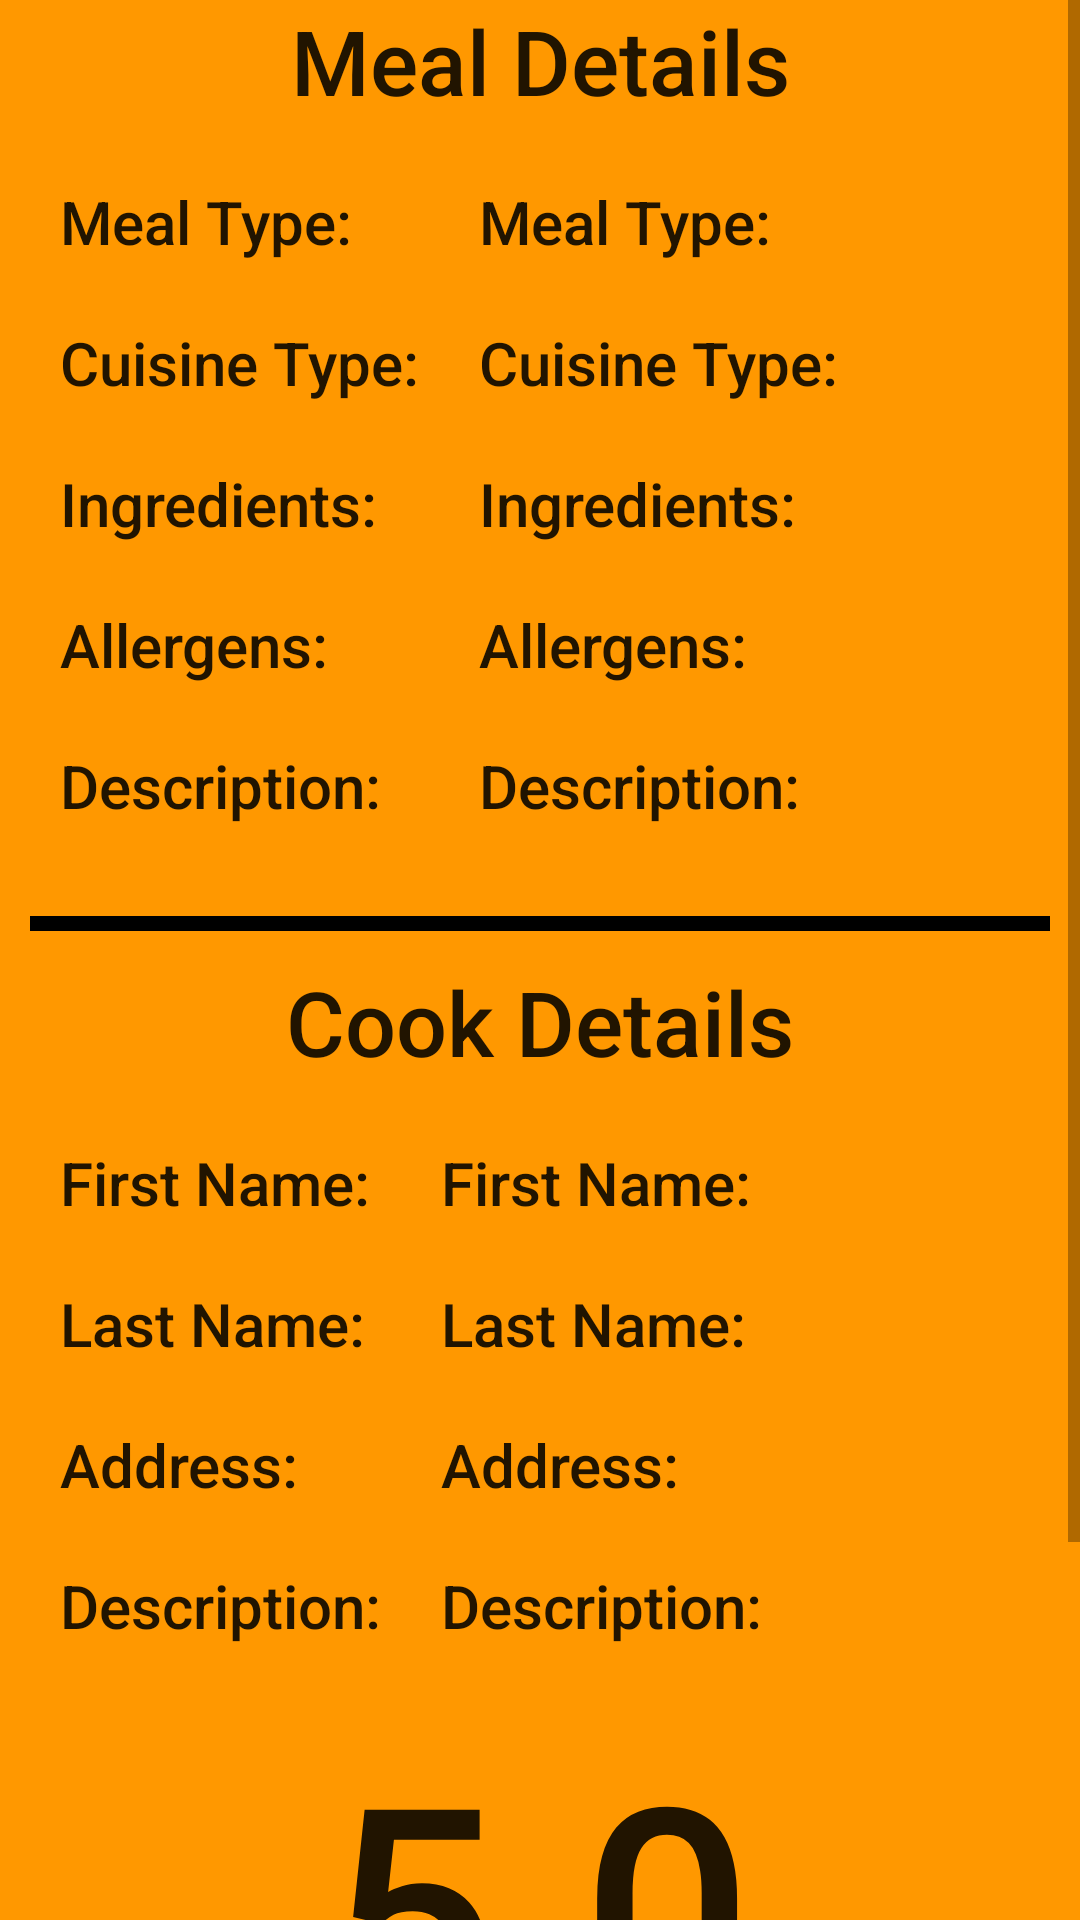

Layout XML and referenced resources for this Android screen:
<!-- AndroidManifest.xml: application theme Theme.MEALyApp -->
<!-- res/layout/fragment_meal_details.xml -->
<?xml version="1.0" encoding="utf-8"?>
<ScrollView xmlns:android="http://schemas.android.com/apk/res/android"
    xmlns:tools="http://schemas.android.com/tools"
    android:layout_width="match_parent"
    android:layout_height="match_parent"
    android:background="#FFC107"
    android:backgroundTint="#FF9800"
    tools:context=".MealDetailsFragment">

    <RelativeLayout
        android:layout_width="match_parent"
        android:layout_height="match_parent">

        <LinearLayout
            android:layout_width="match_parent"
            android:layout_height="match_parent"
            android:orientation="vertical">

            <TextView
                android:layout_width="match_parent"
                android:layout_height="wrap_content"
                android:gravity="center"
                android:text="Meal Details"
                android:textAppearance="@style/TextAppearance.AppCompat.Body2"
                android:textSize="30dp" />

            <LinearLayout
                android:layout_width="match_parent"
                android:layout_height="wrap_content"
                android:layout_centerInParent="true"
                android:layout_margin="10dp"
                android:orientation="horizontal">

                <LinearLayout
                    android:layout_width="wrap_content"
                    android:layout_height="match_parent"
                    android:orientation="vertical">

                    <TextView
                        android:layout_width="wrap_content"
                        android:layout_height="wrap_content"
                        android:layout_margin="10dp"
                        android:text="Meal Type:"
                        android:textAppearance="@style/TextAppearance.AppCompat.Body2"
                        android:textSize="20dp" />

                    <TextView
                        android:layout_width="wrap_content"
                        android:layout_height="wrap_content"
                        android:layout_margin="10dp"
                        android:text="Cuisine Type:"
                        android:textAppearance="@style/TextAppearance.AppCompat.Body2"
                        android:textSize="20dp" />

                    <TextView
                        android:layout_width="wrap_content"
                        android:layout_height="wrap_content"
                        android:layout_margin="10dp"
                        android:text="Ingredients:"
                        android:textAppearance="@style/TextAppearance.AppCompat.Body2"
                        android:textSize="20dp" />

                    <TextView
                        android:layout_width="wrap_content"
                        android:layout_height="wrap_content"
                        android:layout_margin="10dp"
                        android:text="Allergens:"
                        android:textAppearance="@style/TextAppearance.AppCompat.Body2"
                        android:textSize="20dp" />

                    <TextView
                        android:layout_width="wrap_content"
                        android:layout_height="wrap_content"
                        android:layout_margin="10dp"
                        android:text="Description:"
                        android:textAppearance="@style/TextAppearance.AppCompat.Body2"
                        android:textSize="20dp" />

                </LinearLayout>

                <LinearLayout
                    android:layout_width="wrap_content"
                    android:layout_height="match_parent"
                    android:orientation="vertical">

                    <TextView
                        android:id="@+id/meal_type_text"
                        android:layout_width="wrap_content"
                        android:layout_height="wrap_content"
                        android:layout_margin="10dp"
                        android:text="Meal Type:"
                        android:textAppearance="@style/TextAppearance.AppCompat.Body2"
                        android:textSize="20dp" />

                    <TextView
                        android:id="@+id/cuisine_type_text"
                        android:layout_width="wrap_content"
                        android:layout_height="wrap_content"
                        android:layout_margin="10dp"
                        android:text="Cuisine Type:"
                        android:textAppearance="@style/TextAppearance.AppCompat.Body2"
                        android:textSize="20dp" />

                    <TextView
                        android:id="@+id/ingredients_text"
                        android:layout_width="wrap_content"
                        android:layout_height="wrap_content"
                        android:layout_margin="10dp"
                        android:text="Ingredients:"
                        android:textAppearance="@style/TextAppearance.AppCompat.Body2"
                        android:textSize="20dp" />

                    <TextView
                        android:id="@+id/allergens_text"
                        android:layout_width="wrap_content"
                        android:layout_height="wrap_content"
                        android:layout_margin="10dp"
                        android:text="Allergens:"
                        android:textAppearance="@style/TextAppearance.AppCompat.Body2"
                        android:textSize="20dp" />

                    <TextView
                        android:id="@+id/description_meal_text"
                        android:layout_width="wrap_content"
                        android:layout_height="wrap_content"
                        android:layout_margin="10dp"
                        android:text="Description:"
                        android:textAppearance="@style/TextAppearance.AppCompat.Body2"
                        android:textSize="20dp" />

                </LinearLayout>

            </LinearLayout>

            <LinearLayout
                android:layout_width="match_parent"
                android:layout_height="5dp"
                android:background="#000000"
                android:layout_centerInParent="true"
                android:layout_margin="10dp"
                android:orientation="horizontal">

            </LinearLayout>

            <TextView
                android:layout_width="match_parent"
                android:layout_height="wrap_content"
                android:gravity="center"
                android:text="Cook Details"
                android:textAppearance="@style/TextAppearance.AppCompat.Body2"
                android:textSize="30dp" />

            <LinearLayout
                android:layout_width="match_parent"
                android:layout_height="wrap_content"
                android:layout_centerInParent="true"
                android:layout_margin="10dp"
                android:orientation="horizontal">

                <LinearLayout
                    android:layout_width="wrap_content"
                    android:layout_height="match_parent"
                    android:orientation="vertical">

                    <TextView
                        android:layout_width="wrap_content"
                        android:layout_height="wrap_content"
                        android:layout_margin="10dp"
                        android:text="First Name:"
                        android:textAppearance="@style/TextAppearance.AppCompat.Body2"
                        android:textSize="20dp" />

                    <TextView
                        android:layout_width="wrap_content"
                        android:layout_height="wrap_content"
                        android:layout_margin="10dp"
                        android:text="Last Name:"
                        android:textAppearance="@style/TextAppearance.AppCompat.Body2"
                        android:textSize="20dp" />

                    <TextView
                        android:layout_width="wrap_content"
                        android:layout_height="wrap_content"
                        android:layout_margin="10dp"
                        android:text="Address:"
                        android:textAppearance="@style/TextAppearance.AppCompat.Body2"
                        android:textSize="20dp" />

                    <TextView
                        android:layout_width="wrap_content"
                        android:layout_height="wrap_content"
                        android:layout_margin="10dp"
                        android:text="Description:"
                        android:textAppearance="@style/TextAppearance.AppCompat.Body2"
                        android:textSize="20dp" />

                </LinearLayout>

                <LinearLayout
                    android:layout_width="wrap_content"
                    android:layout_height="match_parent"
                    android:orientation="vertical">

                    <TextView
                        android:id="@+id/first_name_text"
                        android:layout_width="wrap_content"
                        android:layout_height="wrap_content"
                        android:layout_margin="10dp"
                        android:text="First Name:"
                        android:textAppearance="@style/TextAppearance.AppCompat.Body2"
                        android:textSize="20dp" />

                    <TextView
                        android:id="@+id/last_name_text"
                        android:layout_width="wrap_content"
                        android:layout_height="wrap_content"
                        android:layout_margin="10dp"
                        android:text="Last Name:"
                        android:textAppearance="@style/TextAppearance.AppCompat.Body2"
                        android:textSize="20dp" />

                    <TextView
                        android:id="@+id/address_text"
                        android:layout_width="wrap_content"
                        android:layout_height="wrap_content"
                        android:layout_margin="10dp"
                        android:text="Address:"
                        android:textAppearance="@style/TextAppearance.AppCompat.Body2"
                        android:textSize="20dp" />

                    <TextView
                        android:id="@+id/description_text"
                        android:layout_width="wrap_content"
                        android:layout_height="wrap_content"
                        android:layout_margin="10dp"
                        android:text="Description:"
                        android:textAppearance="@style/TextAppearance.AppCompat.Body2"
                        android:textSize="20dp" />

                </LinearLayout>

            </LinearLayout>

            <TextView
                android:id="@+id/rating_text"
                android:layout_width="match_parent"
                android:layout_height="wrap_content"
                android:gravity="center"
                android:text="5.0"
                android:textAppearance="@style/TextAppearance.AppCompat.Body2"
                android:textSize="100dp" />

            <TextView
                android:layout_width="match_parent"
                android:layout_height="wrap_content"
                android:gravity="center"
                android:text="Rating"
                android:textAppearance="@style/TextAppearance.AppCompat.Body2"
                android:textSize="20dp" />

            <Button
                android:id="@+id/review_button"
                android:layout_width="wrap_content"
                android:layout_height="wrap_content"
                android:backgroundTint="@color/black"
                android:text="Review"
                android:layout_gravity="right"
                android:layout_margin="10dp" />

        </LinearLayout>



    </RelativeLayout>

</ScrollView>
<!-- resources referenced by this layout -->
<resources>
  <style name="Theme.MEALyApp" parent="Theme.MaterialComponents.DayNight.NoActionBar">
          
          <item name="colorPrimary">@color/purple_500</item>
          <item name="colorPrimaryVariant">@color/purple_700</item>
          <item name="colorOnPrimary">@color/white</item>
          
          <item name="colorSecondary">@color/teal_200</item>
          <item name="colorSecondaryVariant">@color/teal_700</item>
          <item name="colorOnSecondary">@color/black</item>
          
          <item name="android:statusBarColor">@color/black</item>
          
      </style>
  <!-- not gathered from this repository: default colours our renderer supplied (Android Studio template values) -->
  <color name="purple_500">#FF6200EE</color>
  <color name="purple_700">#FF3700B3</color>
  <color name="teal_200">#FF03DAC5</color>
  <color name="teal_700">#FF018786</color>
  <color name="black">#FF000000</color>
  <color name="white">#FFFFFFFF</color>
</resources>
